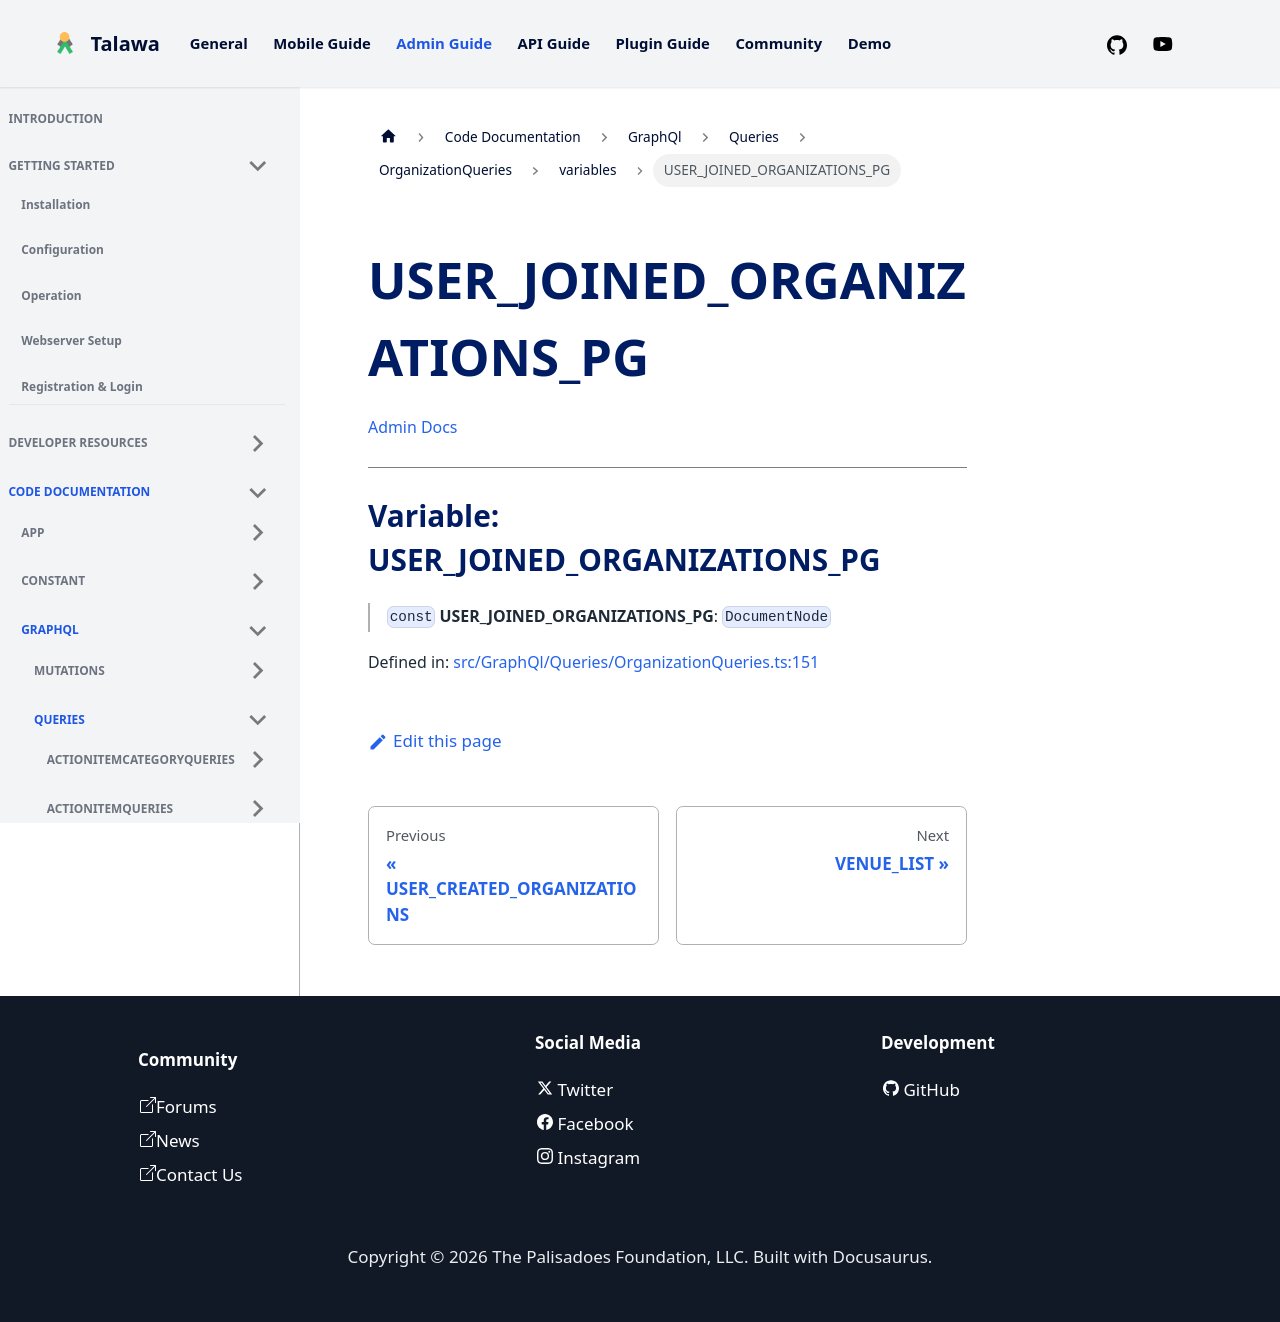

repository: PalisadoesFoundation/talawa-admin · page: docs/auto-docs/GraphQl/Queries/OrganizationQueries/variables/USER_JOINED_ORGANIZATIONS_PG/index.html · generator: docusaurus

[Admin Docs](/)

***

# Variable: USER\_JOINED\_ORGANIZATIONS\_PG

> `const` **USER\_JOINED\_ORGANIZATIONS\_PG**: `DocumentNode`

Defined in: [src/GraphQl/Queries/OrganizationQueries.ts:151](https://github.com/PalisadoesFoundation/talawa-admin/blob/main/src/GraphQl/Queries/OrganizationQueries.ts#L151)
